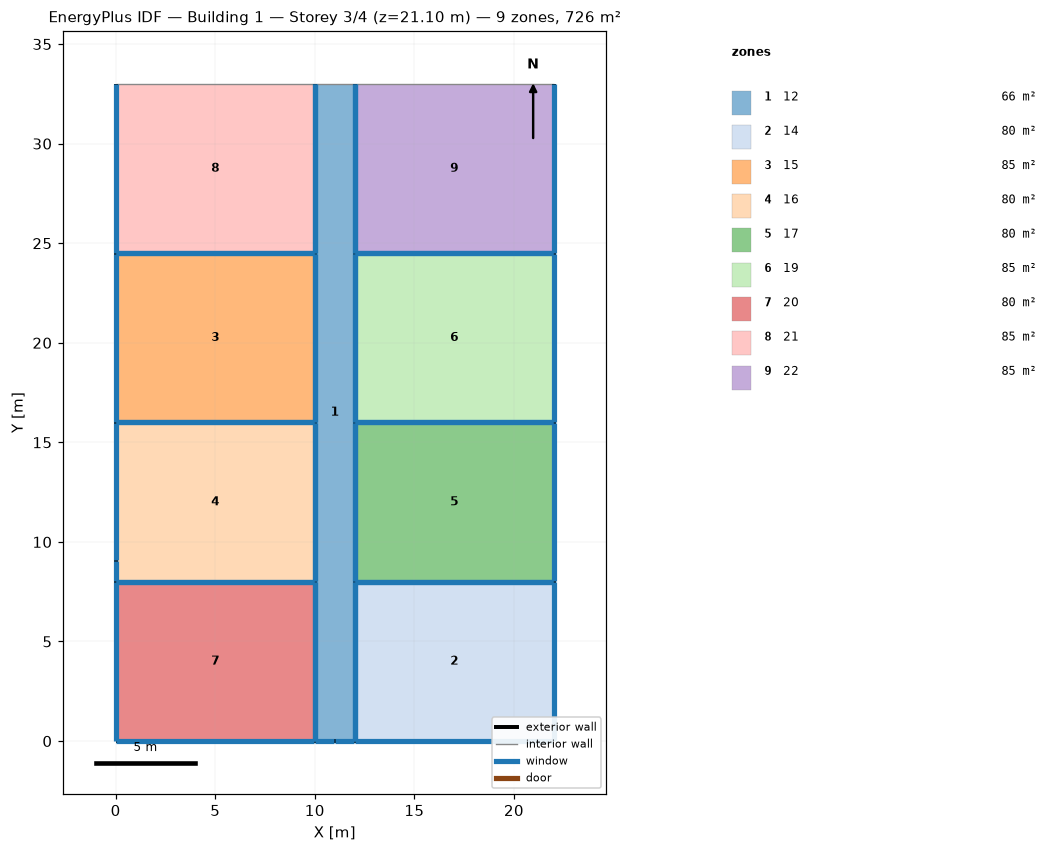
=== STOREY PLAN SPEC (per zone: floor XY polygon, exterior-wall plan segments, windows/doors) ===
zone 1: 12  (66.0 m²)
  floor: (12.00, 33.00) (12.00, 0.00) (10.00, 0.00) (10.00, 33.00)
  exterior wall: (12.00, 24.50) – (12.00, 33.00)  [8.5 m]
    window: (12.00, 24.53) – (12.00, 32.97)  [7.8 m²]
  exterior wall: (12.00, 16.00) – (12.00, 24.50)  [8.5 m]
    window: (12.00, 16.03) – (12.00, 24.47)  [7.8 m²]
  exterior wall: (12.00, 8.00) – (12.00, 16.00)  [8.0 m]
    window: (12.00, 8.03) – (12.00, 15.97)  [7.3 m²]
  exterior wall: (12.00, 0.00) – (12.00, 8.00)  [8.0 m]
    window: (12.00, 0.03) – (12.00, 7.97)  [7.3 m²]
  exterior wall: (11.00, 0.00) – (12.00, 0.00)  [1.0 m]
    window: (11.03, 0.00) – (11.97, 0.00)  [0.9 m²]
  exterior wall: (10.00, 0.00) – (11.00, 0.00)  [1.0 m]
    window: (10.03, 0.00) – (10.97, 0.00)  [0.9 m²]
  exterior wall: (10.00, 8.00) – (10.00, 0.00)  [8.0 m]
    window: (10.00, 7.97) – (10.00, 0.03)  [7.3 m²]
  exterior wall: (10.00, 16.00) – (10.00, 8.00)  [8.0 m]
    window: (10.00, 15.97) – (10.00, 8.03)  [7.3 m²]
  exterior wall: (10.00, 24.50) – (10.00, 16.00)  [8.5 m]
    window: (10.00, 24.47) – (10.00, 16.03)  [7.8 m²]
  exterior wall: (10.00, 33.00) – (10.00, 24.50)  [8.5 m]
    window: (10.00, 32.97) – (10.00, 24.53)  [7.8 m²]
  interior walls: 1
zone 2: 14  (80.0 m²)
  floor: (22.00, 8.00) (22.00, 0.00) (12.00, 0.00) (12.00, 8.00)
  exterior wall: (22.00, 0.00) – (22.00, 8.00)  [8.0 m]
    window: (22.00, 0.03) – (22.00, 7.97)  [7.3 m²]
  exterior wall: (12.00, 0.00) – (22.00, 0.00)  [10.0 m]
    window: (12.03, 0.00) – (21.97, 0.00)  [9.1 m²]
  exterior wall: (12.00, 8.00) – (12.00, 0.00)  [8.0 m]
    window: (12.00, 7.97) – (12.00, 0.03)  [7.3 m²]
  exterior wall: (22.00, 8.00) – (12.00, 8.00)  [10.0 m]
    window: (21.97, 8.00) – (12.03, 8.00)  [9.1 m²]
zone 3: 15  (85.0 m²)
  floor: (10.00, 24.50) (10.00, 16.00) (0.00, 16.00) (0.00, 24.50)
  exterior wall: (0.00, 24.50) – (0.00, 16.00)  [8.5 m]
    window: (0.00, 24.47) – (0.00, 16.03)  [7.8 m²]
  exterior wall: (10.00, 24.50) – (0.00, 24.50)  [10.0 m]
    window: (9.97, 24.50) – (0.03, 24.50)  [9.1 m²]
  exterior wall: (10.00, 16.00) – (10.00, 24.50)  [8.5 m]
    window: (10.00, 16.03) – (10.00, 24.47)  [7.8 m²]
  exterior wall: (0.00, 16.00) – (10.00, 16.00)  [10.0 m]
    window: (0.03, 16.00) – (9.97, 16.00)  [9.1 m²]
zone 4: 16  (80.0 m²)
  floor: (10.00, 16.00) (10.00, 8.00) (0.00, 8.00) (0.00, 16.00)
  exterior wall: (0.00, 9.05) – (0.00, 8.00)  [1.1 m]
    window: (0.00, 9.02) – (0.00, 8.03)  [1.0 m²]
  exterior wall: (0.00, 16.00) – (0.00, 9.05)  [6.9 m]
    window: (0.00, 15.97) – (0.00, 9.08)  [6.4 m²]
  exterior wall: (10.00, 16.00) – (0.00, 16.00)  [10.0 m]
    window: (9.97, 16.00) – (0.03, 16.00)  [9.1 m²]
  exterior wall: (10.00, 8.00) – (10.00, 16.00)  [8.0 m]
    window: (10.00, 8.03) – (10.00, 15.97)  [7.3 m²]
  exterior wall: (0.00, 8.00) – (10.00, 8.00)  [10.0 m]
    window: (0.03, 8.00) – (9.97, 8.00)  [9.1 m²]
zone 5: 17  (80.0 m²)
  floor: (22.00, 16.00) (22.00, 8.00) (12.00, 8.00) (12.00, 16.00)
  exterior wall: (22.00, 8.00) – (22.00, 16.00)  [8.0 m]
    window: (22.00, 8.03) – (22.00, 15.97)  [7.3 m²]
  exterior wall: (12.00, 8.00) – (22.00, 8.00)  [10.0 m]
    window: (12.03, 8.00) – (21.97, 8.00)  [9.1 m²]
  exterior wall: (12.00, 16.00) – (12.00, 8.00)  [8.0 m]
    window: (12.00, 15.97) – (12.00, 8.03)  [7.3 m²]
  exterior wall: (22.00, 16.00) – (12.00, 16.00)  [10.0 m]
    window: (21.97, 16.00) – (12.03, 16.00)  [9.1 m²]
zone 6: 19  (85.0 m²)
  floor: (22.00, 24.50) (22.00, 16.00) (12.00, 16.00) (12.00, 24.50)
  exterior wall: (22.00, 16.00) – (22.00, 24.50)  [8.5 m]
    window: (22.00, 16.03) – (22.00, 24.47)  [7.8 m²]
  exterior wall: (12.00, 16.00) – (22.00, 16.00)  [10.0 m]
    window: (12.03, 16.00) – (21.97, 16.00)  [9.1 m²]
  exterior wall: (12.00, 24.50) – (12.00, 16.00)  [8.5 m]
    window: (12.00, 24.47) – (12.00, 16.03)  [7.8 m²]
  exterior wall: (22.00, 24.50) – (12.00, 24.50)  [10.0 m]
    window: (21.97, 24.50) – (12.03, 24.50)  [9.1 m²]
zone 7: 20  (80.0 m²)
  floor: (10.00, 8.00) (10.00, 0.00) (0.00, 0.00) (0.00, 8.00)
  exterior wall: (10.00, 0.00) – (10.00, 8.00)  [8.0 m]
    window: (10.00, 0.03) – (10.00, 7.97)  [7.3 m²]
  exterior wall: (0.00, 0.00) – (10.00, 0.00)  [10.0 m]
    window: (0.03, 0.00) – (9.97, 0.00)  [9.1 m²]
  exterior wall: (0.00, 8.00) – (0.00, 0.00)  [8.0 m]
    window: (0.00, 7.97) – (0.00, 0.03)  [7.3 m²]
  exterior wall: (10.00, 8.00) – (0.00, 8.00)  [10.0 m]
    window: (9.97, 8.00) – (0.03, 8.00)  [9.1 m²]
zone 8: 21  (85.0 m²)
  floor: (10.00, 33.00) (10.00, 24.50) (0.00, 24.50) (0.00, 33.00)
  exterior wall: (0.00, 33.00) – (0.00, 24.50)  [8.5 m]
    window: (0.00, 32.97) – (0.00, 24.53)  [7.8 m²]
  exterior wall: (10.00, 24.50) – (10.00, 33.00)  [8.5 m]
    window: (10.00, 24.53) – (10.00, 32.97)  [7.8 m²]
  exterior wall: (0.00, 24.50) – (10.00, 24.50)  [10.0 m]
    window: (0.03, 24.50) – (9.97, 24.50)  [9.1 m²]
  interior walls: 1
zone 9: 22  (85.0 m²)
  floor: (22.00, 33.00) (22.00, 24.50) (12.00, 24.50) (12.00, 33.00)
  exterior wall: (12.00, 33.00) – (12.00, 24.50)  [8.5 m]
    window: (12.00, 32.97) – (12.00, 24.53)  [7.8 m²]
  exterior wall: (22.00, 24.50) – (22.00, 33.00)  [8.5 m]
    window: (22.00, 24.53) – (22.00, 32.97)  [7.8 m²]
  exterior wall: (12.00, 24.50) – (22.00, 24.50)  [10.0 m]
    window: (12.03, 24.50) – (21.97, 24.50)  [9.1 m²]
  interior walls: 1

=== DERIVED (storey summary) ===
Building: Building 1
Storey: 3 of 4  (floor level z = 21.10 m)
Storey gross floor area: 726.0 m²
Zones on this storey: 9
  - 12: floor 66.0 m²; exterior wall 68.0 m (207.3 m²); 10 window(s) 62.2 m²; WWR 30.0%
  - 14: floor 80.0 m²; exterior wall 36.0 m (109.7 m²); 4 window(s) 32.9 m²; WWR 30.0%
  - 15: floor 85.0 m²; exterior wall 37.0 m (112.8 m²); 4 window(s) 33.8 m²; WWR 30.0%
  - 16: floor 80.0 m²; exterior wall 36.0 m (109.7 m²); 5 window(s) 32.9 m²; WWR 30.0%
  - 17: floor 80.0 m²; exterior wall 36.0 m (109.7 m²); 4 window(s) 32.9 m²; WWR 30.0%
  - 19: floor 85.0 m²; exterior wall 37.0 m (112.8 m²); 4 window(s) 33.8 m²; WWR 30.0%
  - 20: floor 80.0 m²; exterior wall 36.0 m (109.7 m²); 4 window(s) 32.9 m²; WWR 30.0%
  - 21: floor 85.0 m²; exterior wall 27.0 m (82.3 m²); 3 window(s) 24.7 m²; WWR 30.0%
  - 22: floor 85.0 m²; exterior wall 27.0 m (82.3 m²); 3 window(s) 24.7 m²; WWR 30.0%
Zone adjacency: (none detected)